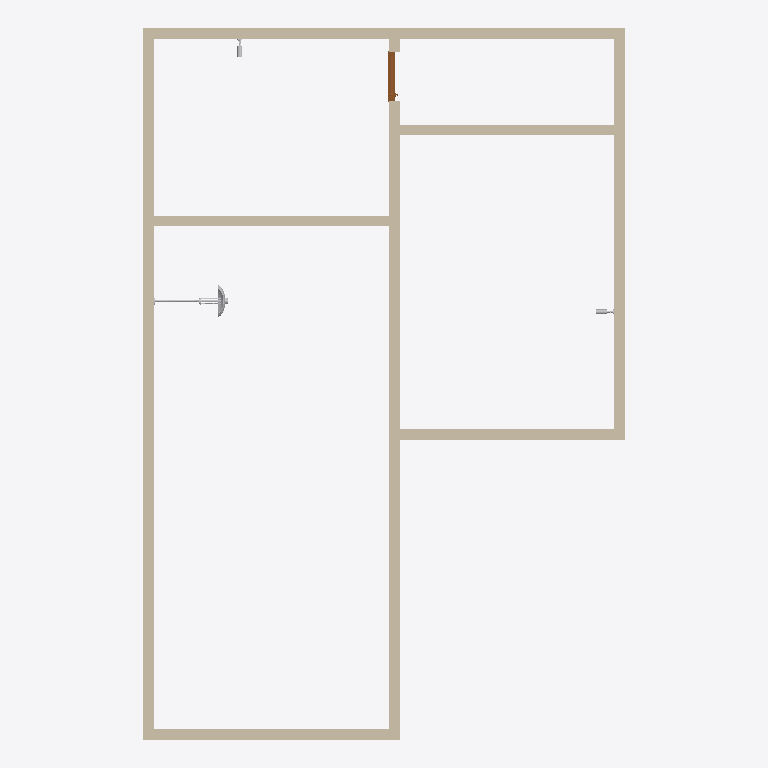
Plan cut of the same IFC building model at storey 'Level 1' (level 0.00 m, cut at 1.40 m), seen from above with north up, elements coloured by IFC class: 8 walls (beige), 3 other elements (light grey), 1 door (brown). Cut surfaces are drawn darker.
Extent 9.0 m × 13.3 m × 4.0 m (x, y, z). Storeys (1): Level 1 at 0.00 m. Elements (12): 8 IfcWallStandardCase, 2 IfcBuildingElementProxy, 1 IfcDoor, 1 IfcFlowTerminal.

HEADER;
FILE_DESCRIPTION(('ViewDefinition [CoordinationView]'),'2;1');
FILE_NAME('','2015-02-05T17:27:12',(''),(''),'The EXPRESS Data Manager Version 5.02.0100.07 : 28 Aug 2013','20140322_1515(x64) - Exporter 2015.0.2014.0322 - Default UI','');
FILE_SCHEMA(('IFC2X3'));
ENDSEC;
DATA;
#94=IFCPROJECT('1SOm_q9MHDUv3NPO40nm$U',#41,'',$,$,'[local-path]','',(#83,#91),#78);
#39028=IFCSITE('1SOm_q9MHDUv3NPO40nm$S',#41,'Default',$,'',#39027,$,$,.ELEMENT.,$,$,$,$,$);
#104=IFCBUILDING('1SOm_q9MHDUv3NPO40nm$V',#41,'',$,$,#32,$,'',.ELEMENT.,$,$,$);
#113=IFCBUILDINGSTOREY('1SOm_q9MHDUv3NPO7$EFNb',#41,'Level 1',$,$,#111,$,'Level 1',.ELEMENT.,0.0);
#949=IFCWALLSTANDARDCASE('0ZgeiyCmnCjRL$IP9f_TrP',#41,'Basic Wall:Wall 1:2398',$,'Basic Wall:Wall 1:1504',#929,#947,'2398');
#825=IFCWALLSTANDARDCASE('0ZgeiyCmnCjRL$IP9f_TqI',#41,'Basic Wall:Wall 1:2325',$,'Basic Wall:Wall 1:1504',#805,#823,'2325');
#686=IFCWALLSTANDARDCASE('0ZgeiyCmnCjRL$IP9f_Tpy',#41,'Basic Wall:Wall 1:2299',$,'Basic Wall:Wall 1:1504',#659,#684,'2299');
#1011=IFCWALLSTANDARDCASE('0ZgeiyCmnCjRL$IP9f_TsZ',#41,'Basic Wall:Wall 1:2468',$,'Basic Wall:Wall 1:1504',#991,#1009,'2468');
#17473=IFCWALLSTANDARDCASE('1a3r_iEGbBWuRW4IleiwAS',#41,'Basic Wall:Wall 1:5113',$,'Basic Wall:Wall 1:1504',#17453,#17471,'5113');
#17411=IFCWALLSTANDARDCASE('1a3r_iEGbBWuRW4Ileiw9K',#41,'Basic Wall:Wall 1:4913',$,'Basic Wall:Wall 1:1504',#17391,#17409,'4913');
#887=IFCWALLSTANDARDCASE('0ZgeiyCmnCjRL$IP9f_Tq_',#41,'Basic Wall:Wall 1:2361',$,'Basic Wall:Wall 1:1504',#867,#885,'2361');
#1073=IFCWALLSTANDARDCASE('0ZgeiyCmnCjRL$IP9f_TtB',#41,'Basic Wall:Wall 1:2508',$,'Basic Wall:Wall 1:1504',#1053,#1071,'2508');
#38899=IFCFLOWTERMINAL('1a3r_iEGbBWuRW4Ileivm5',#41,'Electrical_Lights_Inverse-Pendant-1:Electrical_Lights_Inverse-Pendant-1:11616',$,'Electrical_Lights_Inverse-Pendant-1',#38897,#38888,'11616');
#17261=IFCDOOR('0ZgeiyCmnCjRL$IP9f_SQ8',#41,'Doors_ExtSgl_10:910x2110mm:4751',$,'910x2110mm',#39333,#17255,'4751',2110.0,909.999999999999);
#24711=IFCBUILDINGELEMENTPROXY('1a3r_iEGbBWuRW4Ileiwq$',#41,'Camera-Security-Samsung-2MP_Weatherproof_Network_Bullet:Standard:7258',$,'Standard',#24709,#24700,'7258',.ELEMENT.);
#24880=IFCBUILDINGELEMENTPROXY('1a3r_iEGbBWuRW4Ileiwts',#41,'Camera-Security-Samsung-2MP_Weatherproof_Network_Bullet:Standard:7315',$,'Standard',#24878,#24869,'7315',.ELEMENT.);
ENDSEC;